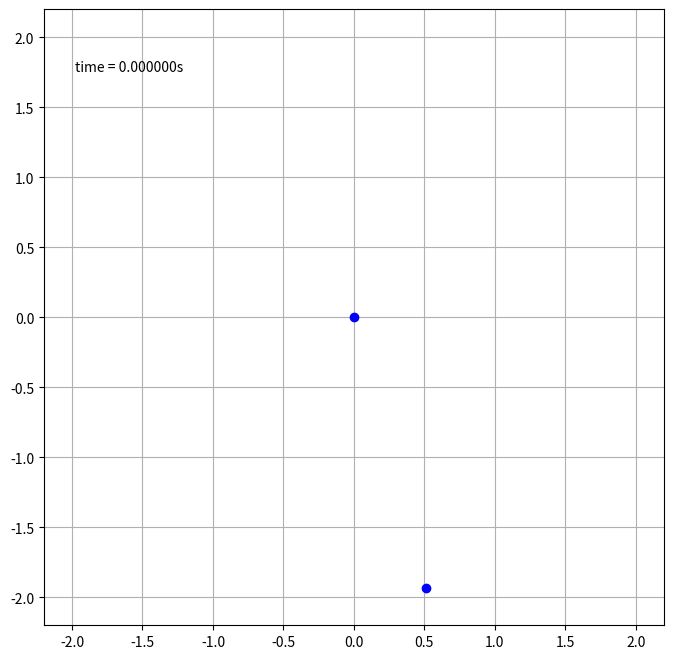

This chart was generated by the following Python code:
#!/usr/bin/env python3

import numpy as np
import matplotlib.pyplot as plt
from matplotlib.animation import FuncAnimation
def ydot(t, y):
    g = 9.81
    l = 1
    z1 = y[1]
    z2 = -g/l*np.sin(y[0])
    return np.array([z1, z2])

def eulerstep(t, x, h):
    return ([x[j]+h*ydot(t,x)[j] for j in range(len(x))])

def eulersmethod(Theta0, T, n):
    z = Theta0
    h = T/n
    t = [i*h for i in range(n)]
    theta = [[],[]]
    for i in range(n):
        z = eulerstep(t[i], z, h)
        theta[0].append(z[0])
        theta[1].append(z[1])
    return(t, theta[0], theta[1])

def animate_pendulum(x, y, h):
    fig = plt.figure(figsize=(8,8))
    ax = fig.add_subplot(autoscale_on = False, xlim=(-2.2, 2.2), ylim = (-2.2, 2.2))
    ax.grid()
    line, = ax.plot([],[], 'o', c='blue', lw=1)
    time_text = ax.text(0.05, 0.9, '', transform = ax.transAxes)

    def animate(i):
        xline = [0, x[1]]
        yline = [0, y[1]]

        line.set_data(xline, yline)
        time_text.set_text(f"time = {i*h:1f}s")
        return line, time_text
    ani = FuncAnimation(
        fig, animate, len(x), interval = h*1000, blit = True, repeat = False
    )
    plt.show()

def min():
    L=2
    T=20
    n=500
    h=T/n
    y_0 = [np.pi/12, 0]

    t, angle, velocity = eulersmethod(y_0, T, n)
    x, y = L*np.sin(angle[:]), -L*np.cos(angle[:])
    animate_pendulum(x, y, h)

min()